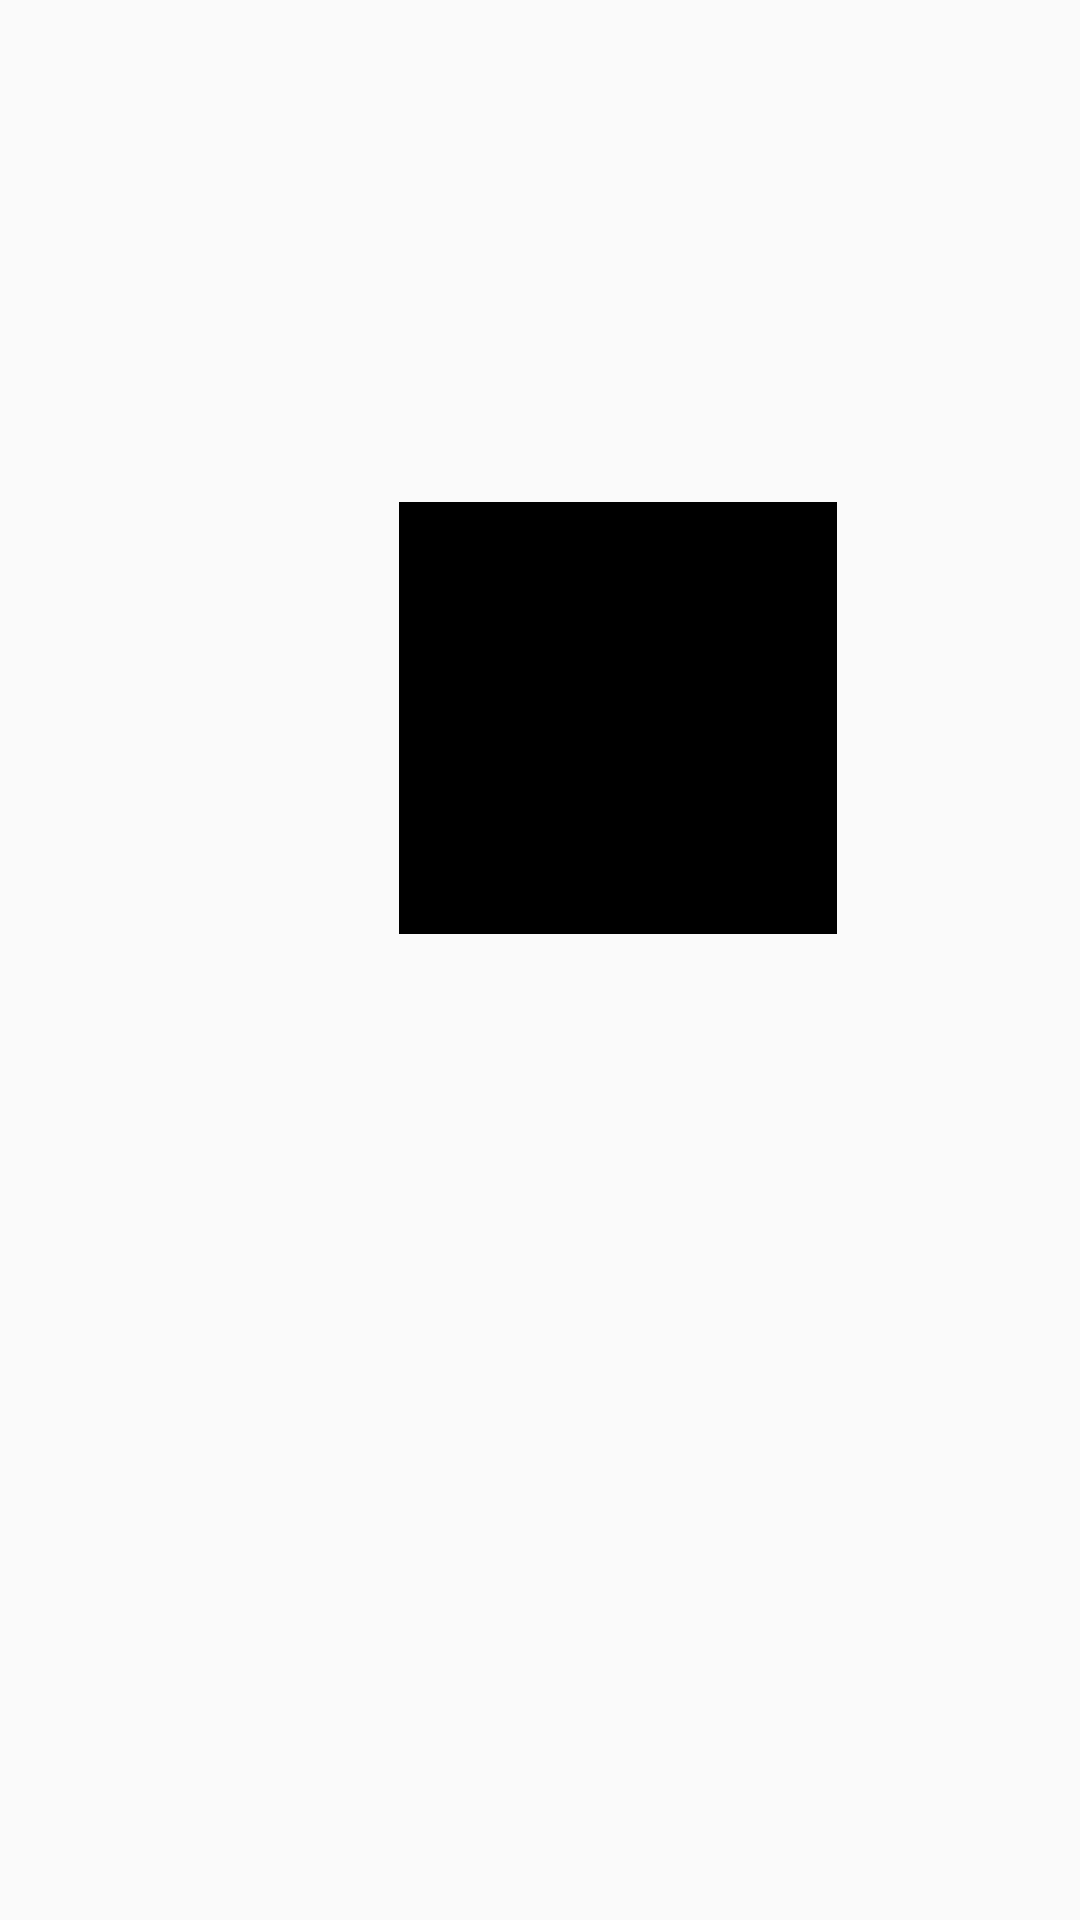

Reconstruct the res/layout file that produces this screen, plus the resources it refers to.
<!-- AndroidManifest.xml: application theme AppTheme -->
<!-- res/layout/activity_upload__documents.xml -->
<?xml version="1.0" encoding="utf-8"?>
<androidx.constraintlayout.widget.ConstraintLayout xmlns:android="http://schemas.android.com/apk/res/android"
    xmlns:app="http://schemas.android.com/apk/res-auto"
    xmlns:tools="http://schemas.android.com/tools"
    android:layout_width="match_parent"
    android:layout_height="match_parent"
    tools:context=".Upload_Documents">

    <ImageView
        android:id="@+id/doc_image"
        android:layout_width="146dp"
        android:layout_height="144dp"
        android:layout_marginTop="156dp"
        app:layout_constraintBottom_toBottomOf="parent"
        app:layout_constraintEnd_toEndOf="parent"
        app:layout_constraintHorizontal_bias="0.622"
        app:layout_constraintStart_toStartOf="parent"
        app:layout_constraintTop_toTopOf="parent"
        app:layout_constraintVertical_bias="0.033"
        app:srcCompat="@android:color/black" />


</androidx.constraintlayout.widget.ConstraintLayout>
<!-- resources referenced by this layout -->
<resources>
  <style name="AppTheme" parent="Theme.AppCompat.Light.DarkActionBar">
          
          <item name="colorPrimary">@color/colorPrimary</item>
          <item name="colorPrimaryDark">@color/colorPrimaryDark</item>
          <item name="colorAccent">@color/colorAccent</item>
      </style>
  <color name="colorPrimary">@color/mycolorGrey</color>
  <color name="colorPrimaryDark">@android:color/transparent</color>
  <color name="colorAccent">#D81B60</color>
  <color name="mycolorGrey">#434444</color>
</resources>
